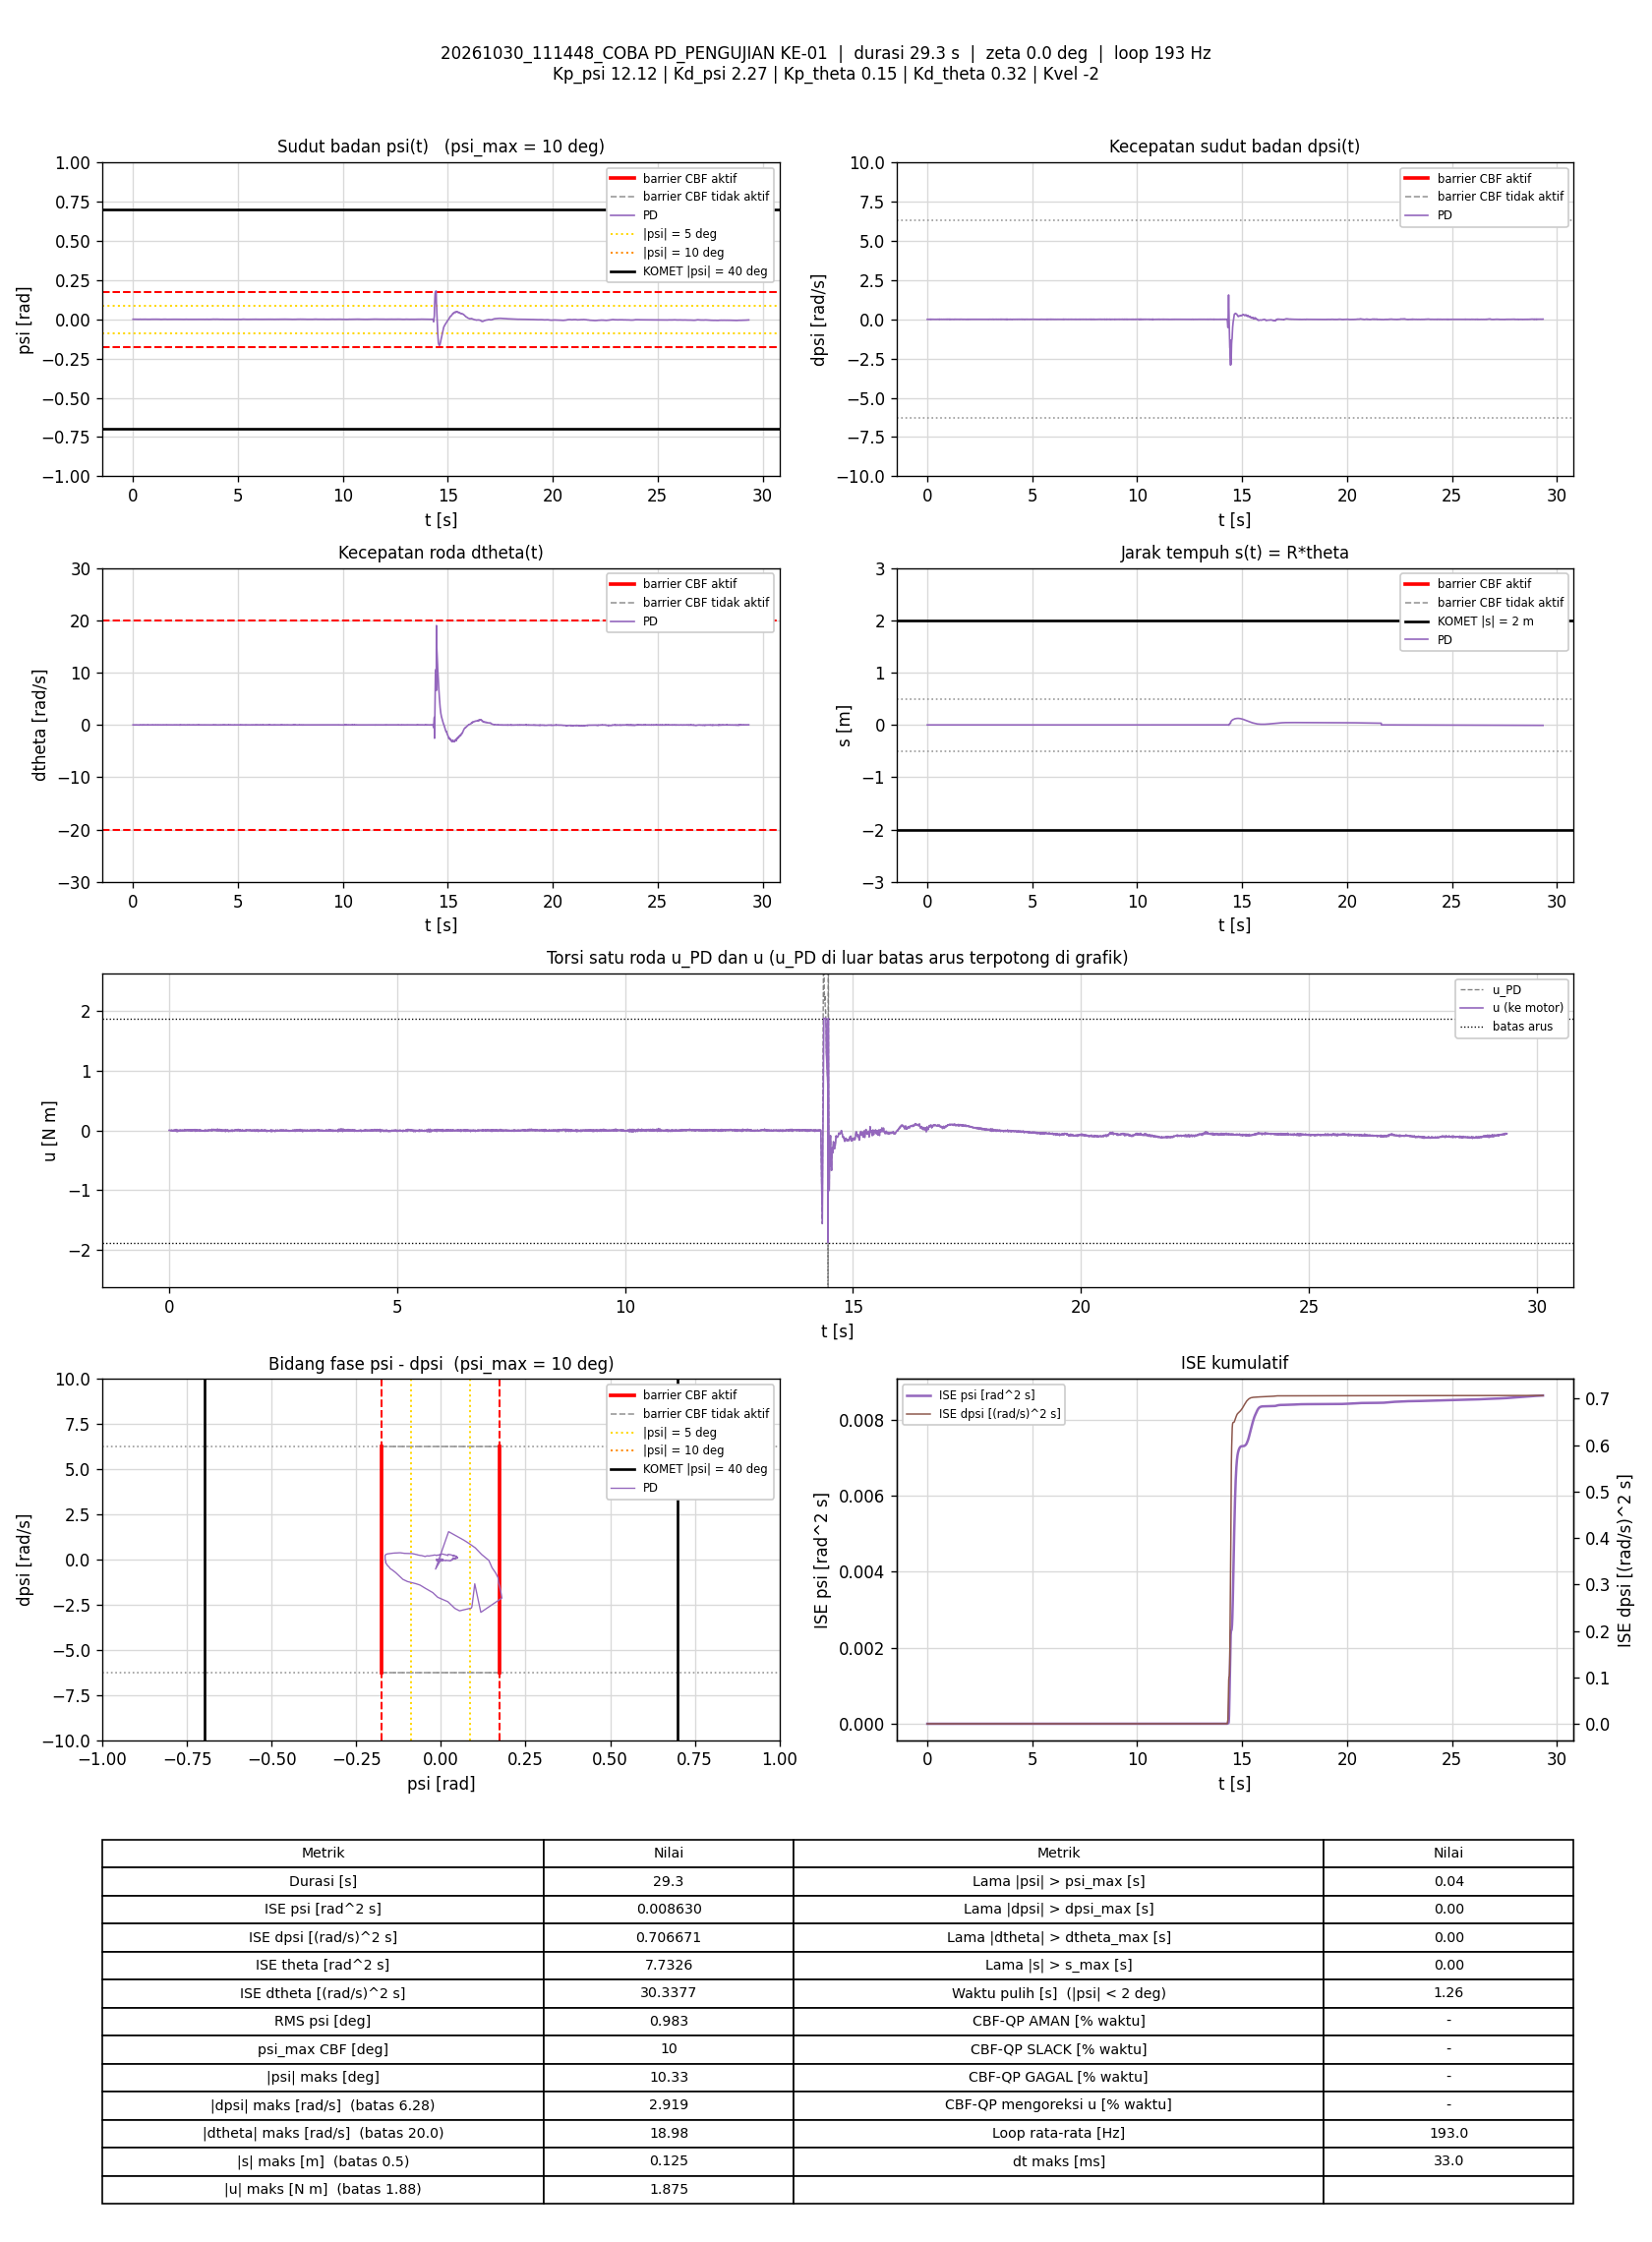

Data behind this chart, as committed beside it:
t_s, theta_rad, dtheta_rad_s, psi_rad, dpsi_rad_s, error_theta, error_dtheta, error_psi, error_dpsi, u_PD_Nm, u_Nm, status_cbf, dorong_N, ISE_theta, ISE_dtheta, ISE_psi, ISE_dpsi, Kp_psi, Kd_psi, Kp_theta, Kd_theta, Kvel, Alpha_1, Alpha_2
0.004901, -0.01232, 0.001108, 0.0003601, -0.0009501, 0.01232, -0.001108, -0.0003601, 0.0009501, 0.002562, 0.002562, -, 0, 7.4416252e-07, 6.0195412e-09, 6.3543285e-10, 4.4237484e-09, 12.12, 2.27, 0.15, 0.32, -2, 7.42, 8.45
0.009894, -0.01235, 0.0004334, 0.0003357, -0.001217, 0.01235, -0.0004334, -0.0003357, 0.001217, 0.001445, 0.001445, -, 0, 1.5054635e-06, 6.9575695e-09, 1.1981095e-09, 1.1814508e-08, 12.12, 2.27, 0.15, 0.32, -2, 7.42, 8.45
0.01489, -0.01239, 0.001036, 0.0002952, -0.0002839, 0.01239, -0.001036, -0.0002952, 0.0002839, 0.003265, 0.003265, -, 0, 2.2726918e-06, 1.2326226e-08, 1.6337658e-09, 1.2217616e-08, 12.12, 2.27, 0.15, 0.32, -2, 7.42, 8.45
0.02005, -0.01242, -0.002663, 0.0003575, 0.0001157, 0.01242, 0.002663, -0.0003575, -0.0001157, 0.003743, 0.003743, -, 0, 3.0679321e-06, 4.8877792e-08, 2.2923547e-09, 1.2286666e-08, 12.12, 2.27, 0.15, 0.32, -2, 7.42, 8.45
0.02499, -0.01232, -0.002893, 0.0004635, -0.0006836, 0.01232, 0.002893, -0.0004635, 0.0006836, 0.00314, 0.00314, -, 0, 3.8177523e-06, 9.0251626e-08, 3.3543192e-09, 1.4597262e-08, 12.12, 2.27, 0.15, 0.32, -2, 7.42, 8.45
0.0299, -0.01221, -0.003121, 0.0005649, -0.00135, 0.01221, 0.003121, -0.0005649, 0.00135, 0.002784, 0.002784, -, 0, 4.5495973e-06, 1.3804876e-07, 4.9199739e-09, 2.3535481e-08, 12.12, 2.27, 0.15, 0.32, -2, 7.42, 8.45
0.0359, -0.01243, -0.01114, 0.0005412, -0.002016, 0.01243, 0.01114, -0.0005412, 0.002016, -0.001581, -0.001581, -, 0, 5.4775257e-06, 8.8316091e-07, 6.679316e-09, 4.7946208e-08, 12.12, 2.27, 0.15, 0.32, -2, 7.42, 8.45
0.0409, -0.01249, -0.0101, 0.0004833, -0.003082, 0.01249, 0.0101, -0.0004833, 0.003082, -0.00437, -0.00437, -, 0, 6.256853e-06, 1.392765e-06, 7.8464754e-09, 9.541344e-08, 12.12, 2.27, 0.15, 0.32, -2, 7.42, 8.45
0.04597, -0.01239, -0.0008913, 0.0003851, -0.002949, 0.01239, 0.0008913, -0.0003851, 0.002949, -0.002311, -0.002311, -, 0, 7.0350652e-06, 1.3967902e-06, 8.5977714e-09, 1.3946078e-07, 12.12, 2.27, 0.15, 0.32, -2, 7.42, 8.45
0.05102, -0.01232, 0.002917, 0.0003593, -0.002549, 0.01232, -0.002917, -0.0003593, 0.002549, -0.0004976, -0.0004976, -, 0, 7.8016566e-06, 1.4397306e-06, 9.249499e-09, 1.722543e-07, 12.12, 2.27, 0.15, 0.32, -2, 7.42, 8.45
0.0559, -0.01271, -0.004739, 0.0002623, 0.002381, 0.01271, 0.004739, -0.0002623, -0.002381, 0.007067, 0.007067, -, 0, 8.5899733e-06, 1.549336e-06, 9.5854116e-09, 1.9991941e-07, 12.12, 2.27, 0.15, 0.32, -2, 7.42, 8.45
0.06092, -0.01254, 0.002632, 0.0002346, 0.0006487, 0.01254, -0.002632, -0.0002346, -0.0006487, 0.005158, 0.005158, -, 0, 9.3795763e-06, 1.5841104e-06, 9.8616205e-09, 2.0203081e-07, 12.12, 2.27, 0.15, 0.32, -2, 7.42, 8.45
0.06683, -0.01243, -0.001096, 0.0003483, -0.002682, 0.01243, 0.001096, -0.0003483, 0.002682, -0.002218, -0.002218, -, 0, 1.029416e-05, 1.5912224e-06, 1.0579529e-08, 2.4461005e-07, 12.12, 2.27, 0.15, 0.32, -2, 7.42, 8.45
0.07184, -0.01262, -0.008456, 0.000347, -0.002282, 0.01262, 0.008456, -0.000347, 0.002282, -0.003681, -0.003681, -, 0, 1.1091428e-05, 1.9489629e-06, 1.1182093e-08, 2.7067371e-07, 12.12, 2.27, 0.15, 0.32, -2, 7.42, 8.45
0.07705, -0.01274, -0.006422, 0.000231, -0.001483, 0.01274, 0.006422, -0.000231, 0.001483, -0.002621, -0.002621, -, 0, 1.1938085e-05, 2.1641002e-06, 1.1460523e-08, 2.8214735e-07, 12.12, 2.27, 0.15, 0.32, -2, 7.42, 8.45
0.0819, -0.01264, 0.00167, 0.0001423, -0.002016, 0.01264, -0.00167, -0.0001423, 0.002016, -0.002317, -0.002317, -, 0, 1.2711973e-05, 2.1776238e-06, 1.1558654e-08, 3.0184374e-07, 12.12, 2.27, 0.15, 0.32, -2, 7.42, 8.45
0.0869, -0.01266, 0.002817, 0.0001151, -0.0001507, 0.01266, -0.002817, -0.0001151, 0.0001507, 0.001954, 0.001954, -, 0, 1.3514423e-05, 2.2173216e-06, 1.1624962e-08, 3.019574e-07, 12.12, 2.27, 0.15, 0.32, -2, 7.42, 8.45
0.09206, -0.01308, -0.01432, 7.7299078e-05, -0.00135, 0.01308, 0.01432, -7.7299078e-05, 0.00135, -0.006708, -0.006708, -, 0, 1.4397821e-05, 3.2746113e-06, 1.1655791e-08, 3.1135783e-07, 12.12, 2.27, 0.15, 0.32, -2, 7.42, 8.45
0.09697, -0.01282, -0.0008279, 0.0001547, 0.001848, 0.01282, 0.0008279, -0.0001547, -0.001848, 0.005804, 0.005804, -, 0, 1.5203303e-05, 3.2779724e-06, 1.1773083e-08, 3.281013e-07, 12.12, 2.27, 0.15, 0.32, -2, 7.42, 8.45
0.1021, -0.01286, -0.0001727, 0.0001111, 0.001981, 0.01286, 0.0001727, -0.0001111, -0.001981, 0.005788, 0.005788, -, 0, 1.6051541e-05, 3.2781254e-06, 1.1836376e-08, 3.4823082e-07, 12.12, 2.27, 0.15, 0.32, -2, 7.42, 8.45
0.1069, -0.01312, -0.01589, 0.0002357, 0.001048, 0.01312, 0.01589, -0.0002357, -0.001048, 0.000151, 0.000151, -, 0, 1.687849e-05, 4.4919148e-06, 1.2103401e-08, 3.5351219e-07, 12.12, 2.27, 0.15, 0.32, -2, 7.42, 8.45
0.1128, -0.01261, -0.002747, 0.0003632, -0.004547, 0.01261, 0.002747, -0.0003632, 0.004547, -0.0068, -0.0068, -, 0, 1.782276e-05, 4.5367415e-06, 1.2886877e-08, 4.7635865e-07, 12.12, 2.27, 0.15, 0.32, -2, 7.42, 8.45
0.1179, -0.01282, -0.00606, 0.0003457, 0.0003822, 0.01282, 0.00606, -0.0003457, -0.0003822, 0.003118, 0.003118, -, 0, 1.8657202e-05, 4.7232994e-06, 1.3493812e-08, 4.7710072e-07, 12.12, 2.27, 0.15, 0.32, -2, 7.42, 8.45
0.1229, -0.01252, 0.009535, 0.0002562, -0.0004172, 0.01252, -0.009535, -0.0002562, 0.0004172, 0.005209, 0.005209, -, 0, 1.9440498e-05, 5.1774162e-06, 1.3821606e-08, 4.7797005e-07, 12.12, 2.27, 0.15, 0.32, -2, 7.42, 8.45
0.1279, -0.01251, 0.005708, 0.0003643, 0.001581, 0.01251, -0.005708, -0.0003643, -0.001581, 0.009831, 0.009831, -, 0, 2.0220255e-05, 5.3397693e-06, 1.4482676e-08, 4.9042778e-07, 12.12, 2.27, 0.15, 0.32, -2, 7.42, 8.45
0.1329, -0.01243, 0.00819, 0.0003453, 0.001048, 0.01243, -0.00819, -0.0003453, -0.001048, 0.009186, 0.009186, -, 0, 2.0993563e-05, 5.6753377e-06, 1.5079193e-08, 4.9592561e-07, 12.12, 2.27, 0.15, 0.32, -2, 7.42, 8.45
0.1389, -0.01256, -0.003572, 0.0004082, -0.001616, 0.01256, 0.003572, -0.0004082, 0.001616, 0.0001353, 0.0001353, -, 0, 2.1941552e-05, 5.7519903e-06, 1.6080117e-08, 5.1161785e-07, 12.12, 2.27, 0.15, 0.32, -2, 7.42, 8.45
0.1441, -0.01247, -0.006851, 0.0005047, -0.005347, 0.01247, 0.006851, -0.0005047, 0.005347, -0.008212, -0.008212, -, 0, 2.2740726e-05, 5.9933698e-06, 1.7390088e-08, 6.5863759e-07, 12.12, 2.27, 0.15, 0.32, -2, 7.42, 8.45
0.1489, -0.01237, 2.1029778e-05, 0.0004125, -0.006413, 0.01237, -2.1029778e-05, -0.0004125, 0.006413, -0.00955, -0.00955, -, 0, 2.3485162e-05, 5.9933719e-06, 1.8218428e-08, 8.5881511e-07, 12.12, 2.27, 0.15, 0.32, -2, 7.42, 8.45
0.1539, -0.01247, 0.01282, 0.0001211, -1.74866e-05, 0.01247, -0.01282, -0.0001211, 1.74866e-05, 0.00553, 0.00553, -, 0, 2.426011e-05, 6.8129463e-06, 1.8291561e-08, 8.5881663e-07, 12.12, 2.27, 0.15, 0.32, -2, 7.42, 8.45
0.1589, -0.01285, 0.008846, -7.2339212e-05, 0.006244, 0.01285, -0.008846, 7.2339212e-05, -0.006244, 0.01613, 0.01613, -, 0, 2.5085966e-05, 7.2042226e-06, 1.8317729e-08, 1.0538013e-06, 12.12, 2.27, 0.15, 0.32, -2, 7.42, 8.45
0.164, -0.01268, 0.004861, 0.000103, 0.00278, 0.01268, -0.004861, -0.000103, -0.00278, 0.009116, 0.009116, -, 0, 2.590105e-05, 7.3241088e-06, 1.8371595e-08, 1.0930171e-06, 12.12, 2.27, 0.15, 0.32, -2, 7.42, 8.45
0.1689, -0.0127, -0.006938, 0.000266, -0.0009501, 0.0127, 0.006938, -0.000266, 0.0009501, -0.001153, -0.001153, -, 0, 2.6696733e-05, 7.5614346e-06, 1.8720353e-08, 1.0974671e-06, 12.12, 2.27, 0.15, 0.32, -2, 7.42, 8.45
0.1739, -0.01248, -0.00379, 0.0003014, -0.006679, 0.01248, 0.00379, -0.0003014, 0.006679, -0.01272, -0.01272, -, 0, 2.7474669e-05, 7.6332265e-06, 1.9174238e-08, 1.3203744e-06, 12.12, 2.27, 0.15, 0.32, -2, 7.42, 8.45
0.1789, -0.01256, -0.0061, 0.00022, -0.008411, 0.01256, 0.0061, -0.00022, 0.008411, -0.01838, -0.01838, -, 0, 2.8263584e-05, 7.8193535e-06, 1.941631e-08, 1.6742373e-06, 12.12, 2.27, 0.15, 0.32, -2, 7.42, 8.45
0.1848, -0.01278, 0.001432, 2.5249065e-07, -0.0004172, 0.01278, -0.001432, -2.5249065e-07, 0.0004172, -0.0004858, -0.0004858, -, 0, 2.9233573e-05, 7.8315284e-06, 1.9416311e-08, 1.6752712e-06, 12.12, 2.27, 0.15, 0.32, -2, 7.42, 8.45
0.19, -0.01298, 0.005262, -0.0001976, 0.003846, 0.01298, -0.005262, 0.0001976, -0.003846, 0.00802, 0.00802, -, 0, 3.0098198e-05, 7.9736928e-06, 1.9616823e-08, 1.7512315e-06, 12.12, 2.27, 0.15, 0.32, -2, 7.42, 8.45
0.1949, -0.013, -0.004512, -3.2793748e-05, 0.001981, 0.013, 0.004512, 3.2793748e-05, -0.001981, 0.002655, 0.002655, -, 0, 3.0937159e-05, 8.074726e-06, 1.9622159e-08, 1.7707028e-06, 12.12, 2.27, 0.15, 0.32, -2, 7.42, 8.45
0.1999, -0.01315, -0.01778, 0.0002028, 0.00278, 0.01315, 0.01778, -0.0002028, -0.00278, 0.003079, 0.003079, -, 0, 3.1795362e-05, 9.6441679e-06, 1.9826285e-08, 1.8090614e-06, 12.12, 2.27, 0.15, 0.32, -2, 7.42, 8.45
0.2049, -0.0128, -0.004196, 0.0001752, -0.003082, 0.0128, 0.004196, -0.0001752, 0.003082, -0.006215, -0.006215, -, 0, 3.2614006e-05, 9.7321926e-06, 1.9979721e-08, 1.8565512e-06, 12.12, 2.27, 0.15, 0.32, -2, 7.42, 8.45
0.21, -0.01267, -0.006904, 0.000299, -0.006013, 0.01267, 0.006904, -0.000299, 0.006013, -0.01223, -0.01223, -, 0, 3.3432688e-05, 9.9752201e-06, 2.0435561e-08, 2.040893e-06, 12.12, 2.27, 0.15, 0.32, -2, 7.42, 8.45
0.2151, -0.01262, 0.004788, 0.0001632, -0.002149, 0.01262, -0.004788, -0.0001632, 0.002149, -0.001368, -0.001368, -, 0, 3.4237502e-05, 1.0091145e-05, 2.05703e-08, 2.0642507e-06, 12.12, 2.27, 0.15, 0.32, -2, 7.42, 8.45
0.2199, -0.01301, -0.001339, -4.1286616e-05, 0.0007819, 0.01301, 0.001339, 4.1286616e-05, -0.0007819, 0.0008461, 0.0008461, -, 0, 3.5057609e-05, 1.0099825e-05, 2.0578556e-08, 2.0672121e-06, 12.12, 2.27, 0.15, 0.32, -2, 7.42, 8.45
0.2249, -0.01301, -0.001991, -4.4172734e-05, -0.0002839, 0.01301, 0.001991, 4.4172734e-05, 0.0002839, -0.001817, -0.001817, -, 0, 3.5905097e-05, 1.0119661e-05, 2.0588319e-08, 2.0676155e-06, 12.12, 2.27, 0.15, 0.32, -2, 7.42, 8.45
0.2299, -0.01312, -0.003619, -5.8232468e-05, 0.001581, 0.01312, 0.003619, 5.8232468e-05, -0.001581, 0.001726, 0.001726, -, 0, 3.6766299e-05, 1.0185134e-05, 2.0605273e-08, 2.0801167e-06, 12.12, 2.27, 0.15, 0.32, -2, 7.42, 8.45
0.2351, -0.01333, -0.01248, 2.8055059e-05, 0.00318, 0.01333, 0.01248, -2.8055059e-05, -0.00318, 0.003564, 0.003564, -, 0, 3.7682658e-05, 1.0989393e-05, 2.0609334e-08, 2.1323008e-06, 12.12, 2.27, 0.15, 0.32, -2, 7.42, 8.45
0.2409, -0.01288, 0.001574, 9.3377475e-05, -0.001217, 0.01288, -0.001574, -9.3377475e-05, 0.001217, -0.001126, -0.001126, -, 0, 3.8652154e-05, 1.1003875e-05, 2.0660313e-08, 2.1409541e-06, 12.12, 2.27, 0.15, 0.32, -2, 7.42, 8.45
0.2459, -0.01261, 0.01129, 0.0001653, 0.001715, 0.01261, -0.01129, -0.0001653, -0.001715, 0.009509, 0.009509, -, 0, 3.9447206e-05, 1.1641277e-05, 2.079684e-08, 2.1556436e-06, 12.12, 2.27, 0.15, 0.32, -2, 7.42, 8.45
0.2509, -0.01286, -0.0005569, 0.0001064, -0.0005504, 0.01286, 0.0005569, -0.0001064, 0.0005504, -0.0001387, -0.0001387, -, 0, 4.0274658e-05, 1.1642828e-05, 2.0853393e-08, 2.1571584e-06, 12.12, 2.27, 0.15, 0.32, -2, 7.42, 8.45
0.2561, -0.01258, 0.004582, 0.0002007, -0.003082, 0.01258, -0.004582, -0.0002007, 0.003082, -0.003097, -0.003097, -, 0, 4.109036e-05, 1.1751093e-05, 2.1061002e-08, 2.2061261e-06, 12.12, 2.27, 0.15, 0.32, -2, 7.42, 8.45
0.2609, -0.01261, 0.00581, 0.000164, -0.0002839, 0.01261, -0.00581, -0.000164, 0.0002839, 0.003202, 0.003202, -, 0, 4.1861131e-05, 1.1914598e-05, 2.1191249e-08, 2.2065166e-06, 12.12, 2.27, 0.15, 0.32, -2, 7.42, 8.45
0.2659, -0.01278, 0.003822, -9.6535747e-07, -0.001083, 0.01278, -0.003822, 9.6535747e-07, 0.001083, -0.001248, -0.001248, -, 0, 4.2677673e-05, 1.1987627e-05, 2.1191254e-08, 2.2123842e-06, 12.12, 2.27, 0.15, 0.32, -2, 7.42, 8.45
0.2709, -0.01303, 0.0008712, -0.0001573, 0.0007819, 0.01303, -0.0008712, 0.0001573, -0.0007819, 0.0001467, 0.0001467, -, 0, 4.3527238e-05, 1.1991423e-05, 2.1315089e-08, 2.2154425e-06, 12.12, 2.27, 0.15, 0.32, -2, 7.42, 8.45
0.2769, -0.01314, -0.002182, -0.0001664, 0.001581, 0.01314, 0.002182, 0.0001664, -0.001581, 0.0008748, 0.0008748, -, 0, 4.4553947e-05, 1.2019752e-05, 2.1479768e-08, 2.2303184e-06, 12.12, 2.27, 0.15, 0.32, -2, 7.42, 8.45
0.2819, -0.01295, 0.003423, -0.000169, -0.001083, 0.01295, -0.003423, 0.000169, 0.001083, -0.003412, -0.003412, -, 0, 4.5401246e-05, 1.2078986e-05, 2.1624083e-08, 2.23625e-06, 12.12, 2.27, 0.15, 0.32, -2, 7.42, 8.45
0.2869, -0.0129, 0.002404, -2.7950208e-05, 0.002647, 0.0129, -0.002404, 2.7950208e-05, -0.002647, 0.006439, 0.006439, -, 0, 4.6232946e-05, 1.2107852e-05, 2.1627986e-08, 2.2712578e-06, 12.12, 2.27, 0.15, 0.32, -2, 7.42, 8.45
0.2919, -0.01293, -0.001516, 4.1645512e-05, 0.002514, 0.01293, 0.001516, -4.1645512e-05, -0.002514, 0.005726, 0.005726, -, 0, 4.7068264e-05, 1.2119342e-05, 2.1636653e-08, 2.3028389e-06, 12.12, 2.27, 0.15, 0.32, -2, 7.42, 8.45
0.2969, -0.01261, 0.003763, 0.000166, -0.0006836, 0.01261, -0.003763, -0.000166, 0.0006836, 0.001665, 0.001665, -, 0, 4.7854199e-05, 1.2189286e-05, 2.1772869e-08, 2.3051479e-06, 12.12, 2.27, 0.15, 0.32, -2, 7.42, 8.45
0.3019, -0.01279, -0.01011, 0.0002735, -0.002149, 0.01279, 0.01011, -0.0002735, 0.002149, -0.004799, -0.004799, -, 0, 4.8683221e-05, 1.2706925e-05, 2.2151802e-08, 2.3285457e-06, 12.12, 2.27, 0.15, 0.32, -2, 7.42, 8.45
0.3069, -0.01248, 0.003769, 0.000298, -0.00135, 0.01248, -0.003769, -0.000298, 0.00135, 0.001754, 0.001754, -, 0, 4.9462131e-05, 1.2777943e-05, 2.2595888e-08, 2.3376562e-06, 12.12, 2.27, 0.15, 0.32, -2, 7.42, 8.45
... 5,602 more rows
